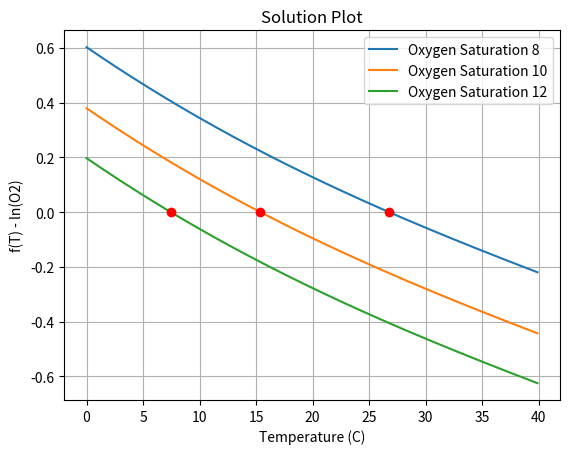

This figure's Python source:
import numpy as np
import math
import matplotlib.pyplot as plt

# Arguments: Temperature as Kelvin and Oxygen Saturation to solve for.
def f(t, oxySat):
    rhs = -139.34411 + ((1.575701 * (10**5))/t) - ((6.642308 * (10**7))/(t**2)) + ((1.243800 * (10**10))/(t**3)) - ((8.621949 * (10**11))/(t**4))
    return rhs - np.log(oxySat)

# Bisection Method Function
def bisection(oxygenVal, errLim, xlInit, xuInit):

    # Find number of iterations with formula
    n = math.ceil(np.log((xuInit - xlInit) / errLim) / np.log(2) + 1)
    print("{} Iterations are required to an absolute error of {}".format(n, errLim))

    # Convert brackets to Kelvin
    xl = xlInit + 273.15
    xu = xuInit + 273.15

    # Start Iteration
    for i in range(0, n):
        xr = (xl + xu) / 2

        if f(xl, oxygenVal) * f(xr, oxygenVal) < 0:
            xu = xr
        elif f(xl, oxygenVal) * f(xr, oxygenVal) > 0:
            xl = xr
        elif f(xl, oxygenVal) * f(xr, oxygenVal) == 0:
            break

    # Convert Kelvin back to Celsius
    tempResult = xr - 273.15
    print("For Oxygen Saturation {}, temperature required is {:.2f} found with brackets {} and {}\n".format(oxygenVal, tempResult, xlInit, xuInit))

    return tempResult

# Call the functions with respective arguments
soln1 = bisection(8, 0.05, 0, 40)
soln2 = bisection(10, 0.05, 0, 40)
soln3 = bisection(12, 0.05, 0, 40)

# Plot the results to see the check the results visually
t = np.arange(0, 40, 0.1)
f1 = f(t + 273.15, 8)
f2 = f(t + 273.15, 10)
f3 = f(t + 273.15, 12)

fig, ax = plt.subplots()
ax.plot(t, f1, label="Oxygen Saturation 8")
ax.plot(t, f2, label="Oxygen Saturation 10")
ax.plot(t, f3, label="Oxygen Saturation 12")
ax.plot(soln1, 0, 'ro')
ax.plot(soln2, 0, 'ro')
ax.plot(soln3, 0, 'ro')
ax.set(xlabel = "Temperature (C)", ylabel = "f(T) - ln(O2)", title = "Solution Plot")
ax.grid()
ax.legend()